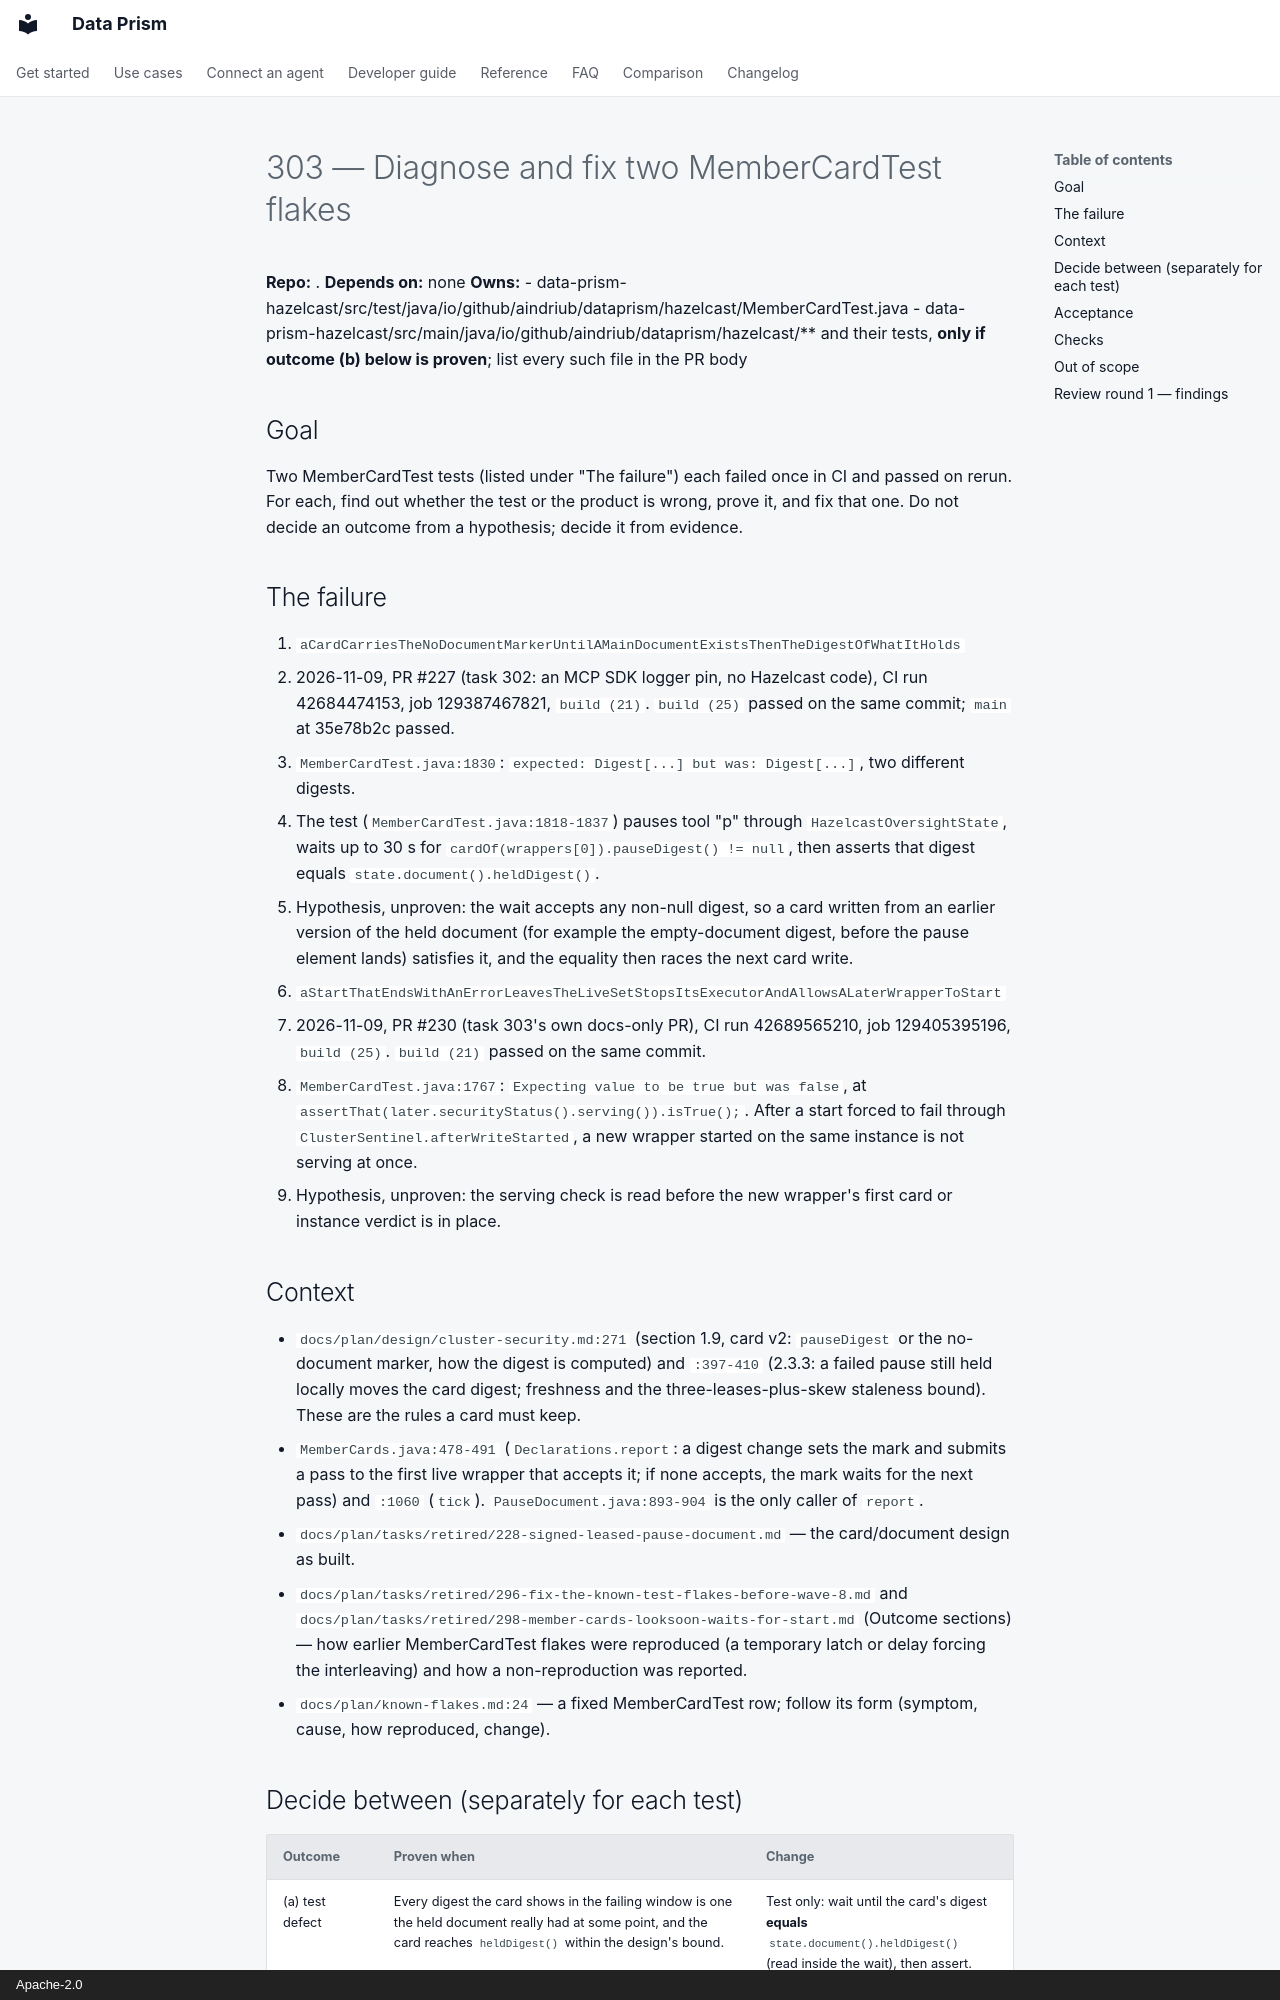

repository: AindriuB/data-prism · page: plan/tasks/303-membercard-digest-flake/index.html · generator: mkdocs · copyright: Apache-2.0

# 303 — Diagnose and fix two MemberCardTest flakes

**Repo:** .
**Depends on:** none
**Owns:**
- data-prism-hazelcast/src/test/java/io/github/aindriub/dataprism/hazelcast/MemberCardTest.java
- data-prism-hazelcast/src/main/java/io/github/aindriub/dataprism/hazelcast/** and their tests,
  **only if outcome (b) below is proven**; list every such file in the PR body

## Goal
Two MemberCardTest tests (listed under "The failure") each failed once in CI and passed on rerun. For each, find
out whether the test or the product is wrong, prove it, and fix that one. Do not decide an outcome from a hypothesis; decide it from evidence.

## The failure
1. `aCardCarriesTheNoDocumentMarkerUntilAMainDocumentExistsThenTheDigestOfWhatItHolds`
- 2026-11-09, PR #227 (task 302: an MCP SDK logger pin, no Hazelcast code), CI run 42684474153, job
  129387467821, `build (21)`. `build (25)` passed on the same commit; `main` at 35e78b2c passed.
- `MemberCardTest.java:1830`: `expected: Digest[...] but was: Digest[...]`, two different digests.
- The test (`MemberCardTest.java:1818-1837`) pauses tool "p" through `HazelcastOversightState`, waits up to
  30 s for `cardOf(wrappers[0]).pauseDigest() != null`, then asserts that digest equals
  `state.document().heldDigest()`.
- Hypothesis, unproven: the wait accepts any non-null digest, so a card written from an earlier version of the
  held document (for example the empty-document digest, before the pause element lands) satisfies it, and the
  equality then races the next card write.

2. `aStartThatEndsWithAnErrorLeavesTheLiveSetStopsItsExecutorAndAllowsALaterWrapperToStart`
- 2026-11-09, PR #230 (task 303's own docs-only PR), CI run 42689565210, job 129405395196, `build (25)`.
  `build (21)` passed on the same commit.
- `MemberCardTest.java:1767`: `Expecting value to be true but was false`, at
  `assertThat(later.securityStatus().serving()).isTrue();`. After a start forced to fail through
  `ClusterSentinel.afterWriteStarted`, a new wrapper started on the same instance is not serving at once.
- Hypothesis, unproven: the serving check is read before the new wrapper's first card or instance verdict is in
  place.

## Context
- `docs/plan/design/cluster-security.md:271` (section 1.9, card v2: `pauseDigest` or the no-document marker,
  how the digest is computed) and `:397-410` (2.3.3: a failed pause still held locally moves the card digest;
  freshness and the three-leases-plus-skew staleness bound). These are the rules a card must keep.
- `MemberCards.java:478-491` (`Declarations.report`: a digest change sets the mark and submits a pass to the
  first live wrapper that accepts it; if none accepts, the mark waits for the next pass) and `:1060`
  (`tick`). `PauseDocument.java:893-904` is the only caller of `report`.
- `docs/plan/tasks/retired/228-signed-leased-pause-document.md` — the card/document design as built.
- `docs/plan/tasks/retired/296-fix-the-known-test-flakes-before-wave-8.md` and
  `docs/plan/tasks/retired/298-member-cards-looksoon-waits-for-start.md` (Outcome sections) — how earlier
  MemberCardTest flakes were reproduced (a temporary latch or delay forcing the interleaving) and how a
  non-reproduction was reported.
- `docs/plan/known-flakes.md:24` — a fixed MemberCardTest row; follow its form (symptom, cause, how
  reproduced, change).
